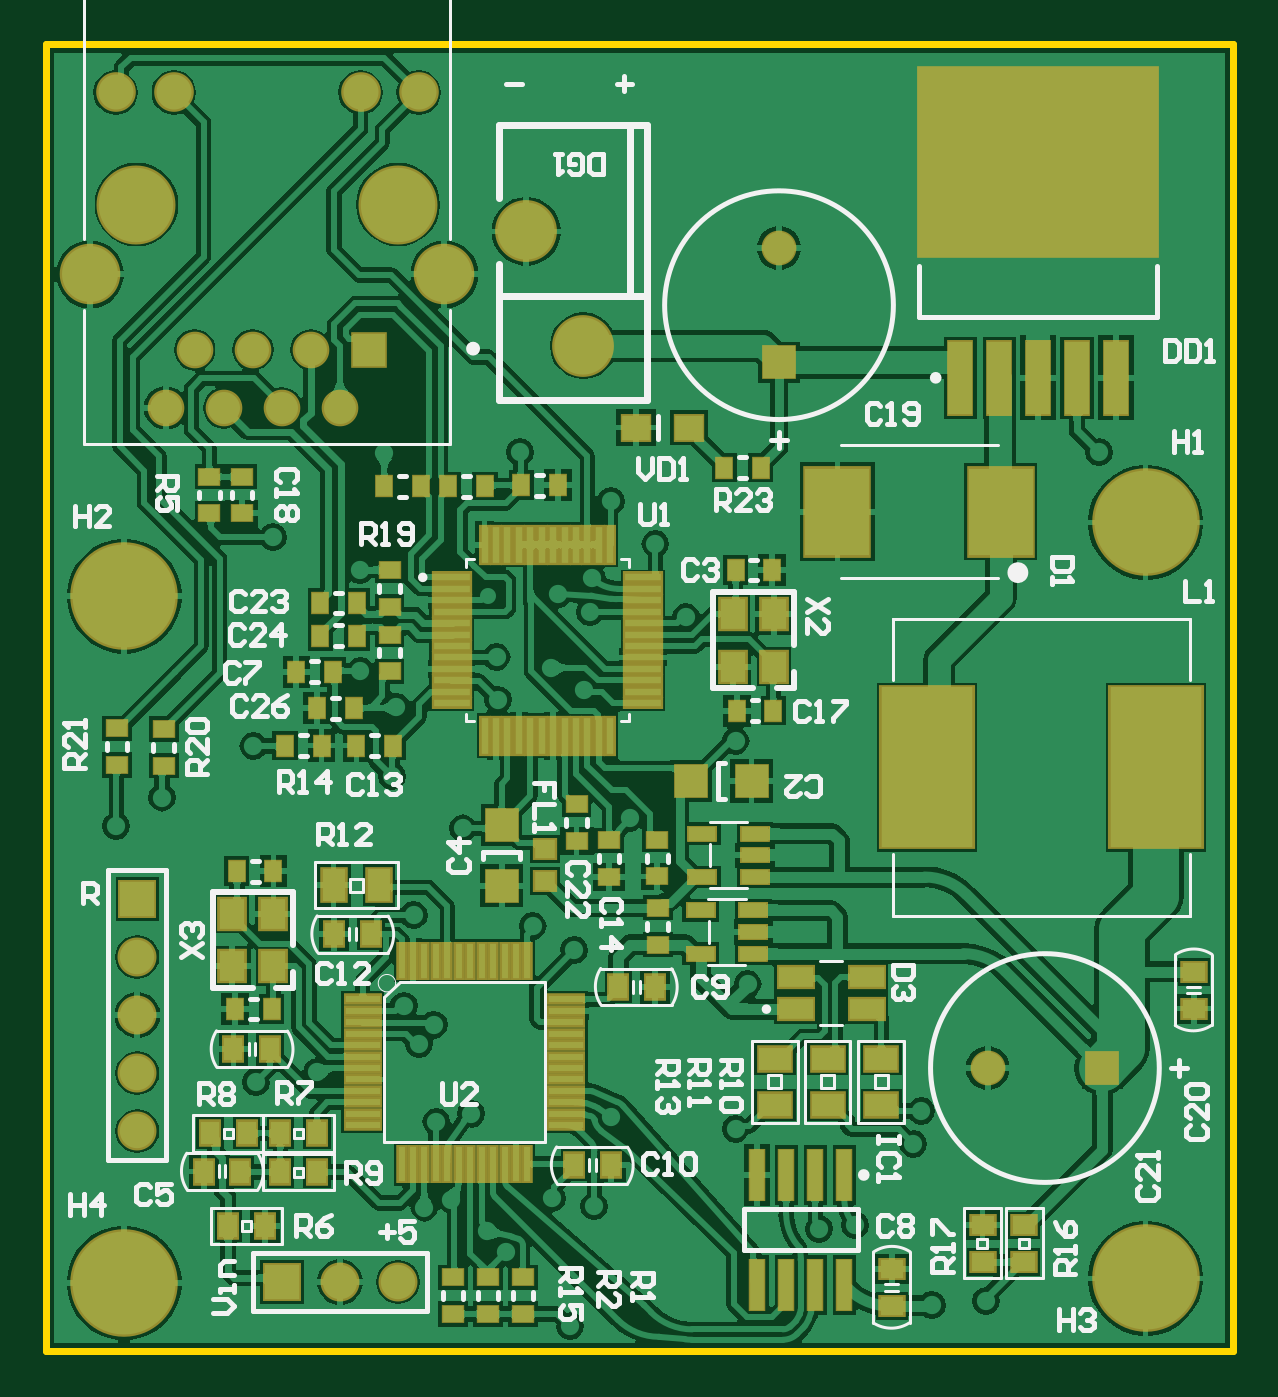
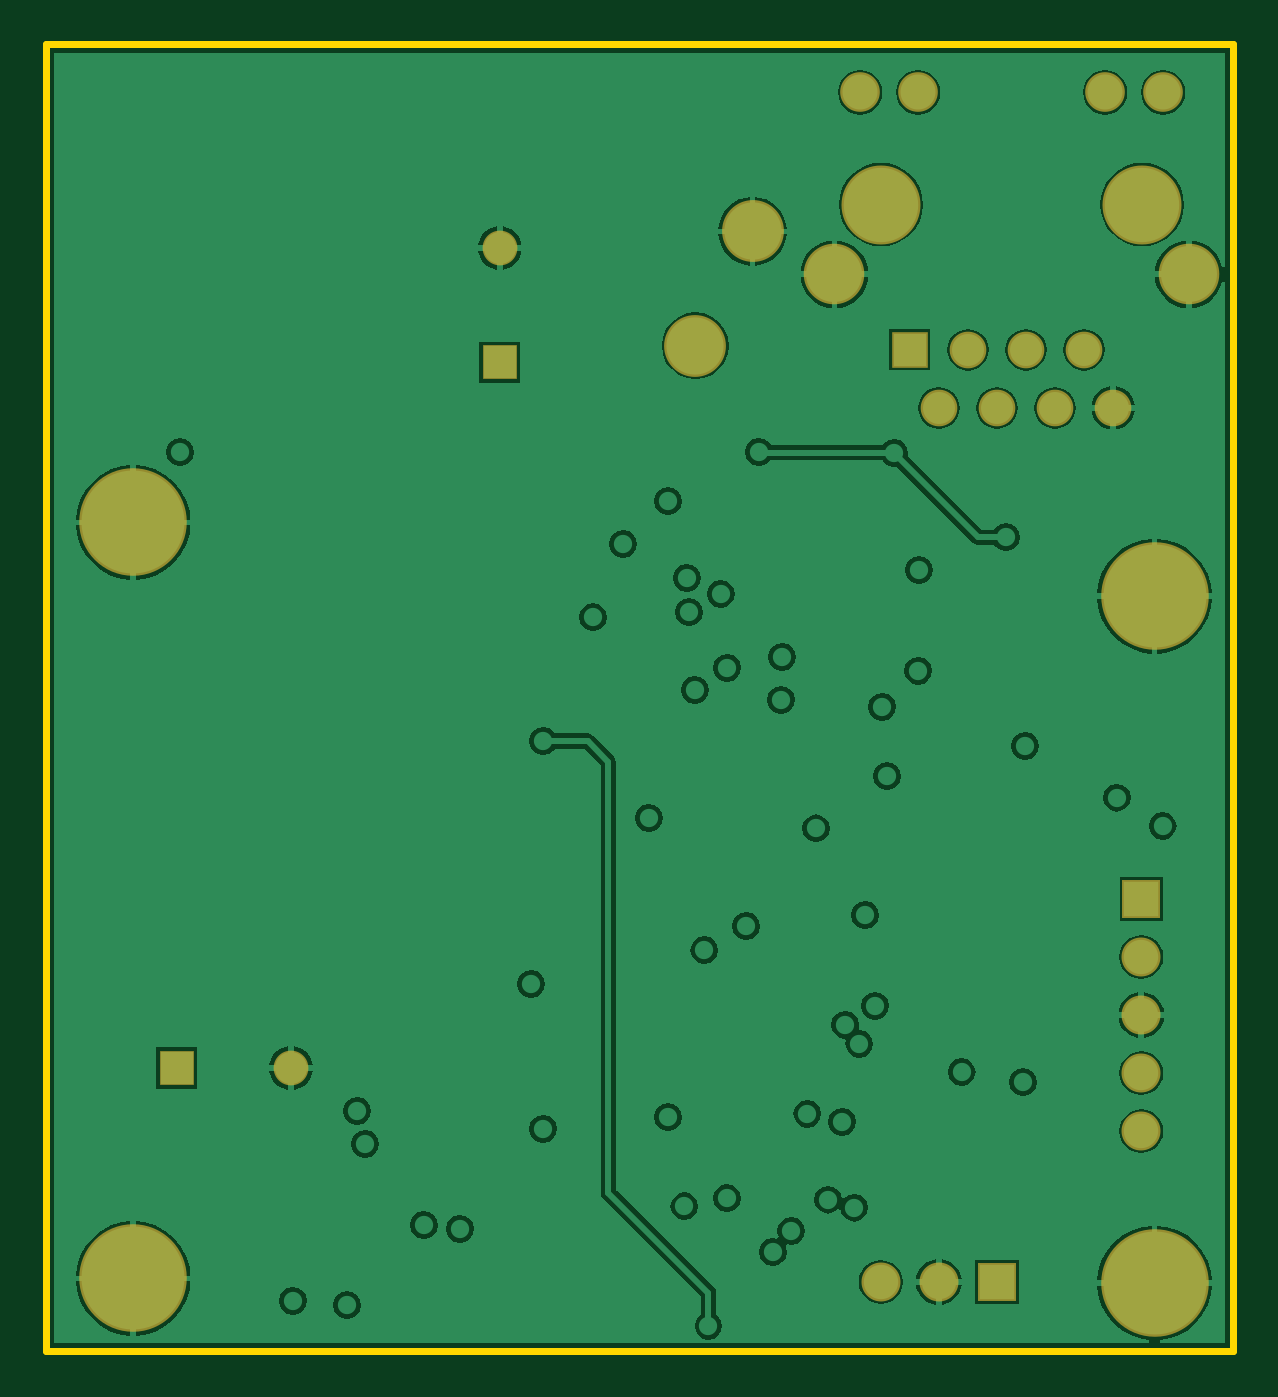
Circuit board: 7 layer files. Board 51.9 x 57.1 mm.
- bottom_copper: GP2Y_v3_eth.GBL (37546 bytes)
- bottom_mask: GP2Y_v3_eth.GBS (1211 bytes)
- outline: GP2Y_v3_eth.GKO (263 bytes)
- top_copper: GP2Y_v3_eth.GTL (135470 bytes)
- top_silk: GP2Y_v3_eth.GTO (24826 bytes)
- paste: GP2Y_v3_eth.GTP (5895 bytes)
- top_mask: GP2Y_v3_eth.GTS (6894 bytes)

=== bottom_copper: GP2Y_v3_eth.GBL (37546 bytes, source omitted) ===
=== bottom_mask: GP2Y_v3_eth.GBS ===
G04*
G04 #@! TF.GenerationSoftware,Altium Limited,Altium Designer,20.0.13 (296)*
G04*
G04 Layer_Color=16711935*
%FSLAX44Y44*%
%MOMM*%
G71*
G01*
G75*
%ADD49R,1.5200X1.5200*%
%ADD51R,1.5200X1.5200*%
%ADD64C,1.5200*%
%ADD65C,4.7032*%
%ADD66C,2.7032*%
%ADD67C,3.4532*%
%ADD68C,2.6482*%
%ADD69C,1.7332*%
%ADD70C,1.6012*%
%ADD71R,1.6012X1.6012*%
%ADD72C,1.7032*%
%ADD73R,1.7032X1.7032*%
%ADD74R,1.7032X1.7032*%
D49*
X320500Y432250D02*
D03*
D51*
X461750Y123750D02*
D03*
D64*
X320500Y482250D02*
D03*
X411750Y123750D02*
D03*
D65*
X34250Y29750D02*
D03*
X480750Y31750D02*
D03*
X34250Y330000D02*
D03*
X480750Y362250D02*
D03*
D66*
X210000Y489500D02*
D03*
X235000Y439500D02*
D03*
D67*
X153900Y501250D02*
D03*
X39600D02*
D03*
D68*
X19300Y470750D02*
D03*
X174200D02*
D03*
D69*
X55900Y550250D02*
D03*
X30500D02*
D03*
X137600D02*
D03*
X163000D02*
D03*
D70*
X52350Y412350D02*
D03*
X65050Y437750D02*
D03*
X77750Y412350D02*
D03*
X90450Y437750D02*
D03*
X103150Y412350D02*
D03*
X115850Y437750D02*
D03*
X128550Y412350D02*
D03*
D71*
X141250Y437750D02*
D03*
D72*
X154000Y30250D02*
D03*
X128600D02*
D03*
X40000Y96100D02*
D03*
Y121500D02*
D03*
Y146900D02*
D03*
Y172300D02*
D03*
D73*
X103200Y30250D02*
D03*
D74*
X40000Y197700D02*
D03*
M02*

=== outline: GP2Y_v3_eth.GKO ===
G04*
G04 #@! TF.GenerationSoftware,Altium Limited,Altium Designer,20.0.13 (296)*
G04*
G04 Layer_Color=16711935*
%FSLAX44Y44*%
%MOMM*%
G71*
G01*
G75*
%ADD14C,0.3000*%
D14*
X0Y0D02*
Y571250D01*
X519000D01*
X0Y0D02*
X519000D01*
X519000Y571250D02*
X519000Y0D01*
M02*

=== top_copper: GP2Y_v3_eth.GTL (135470 bytes, source omitted) ===
=== top_silk: GP2Y_v3_eth.GTO (24826 bytes, source omitted) ===
=== paste: GP2Y_v3_eth.GTP (5895 bytes, source omitted) ===
=== top_mask: GP2Y_v3_eth.GTS (6894 bytes, source omitted) ===
